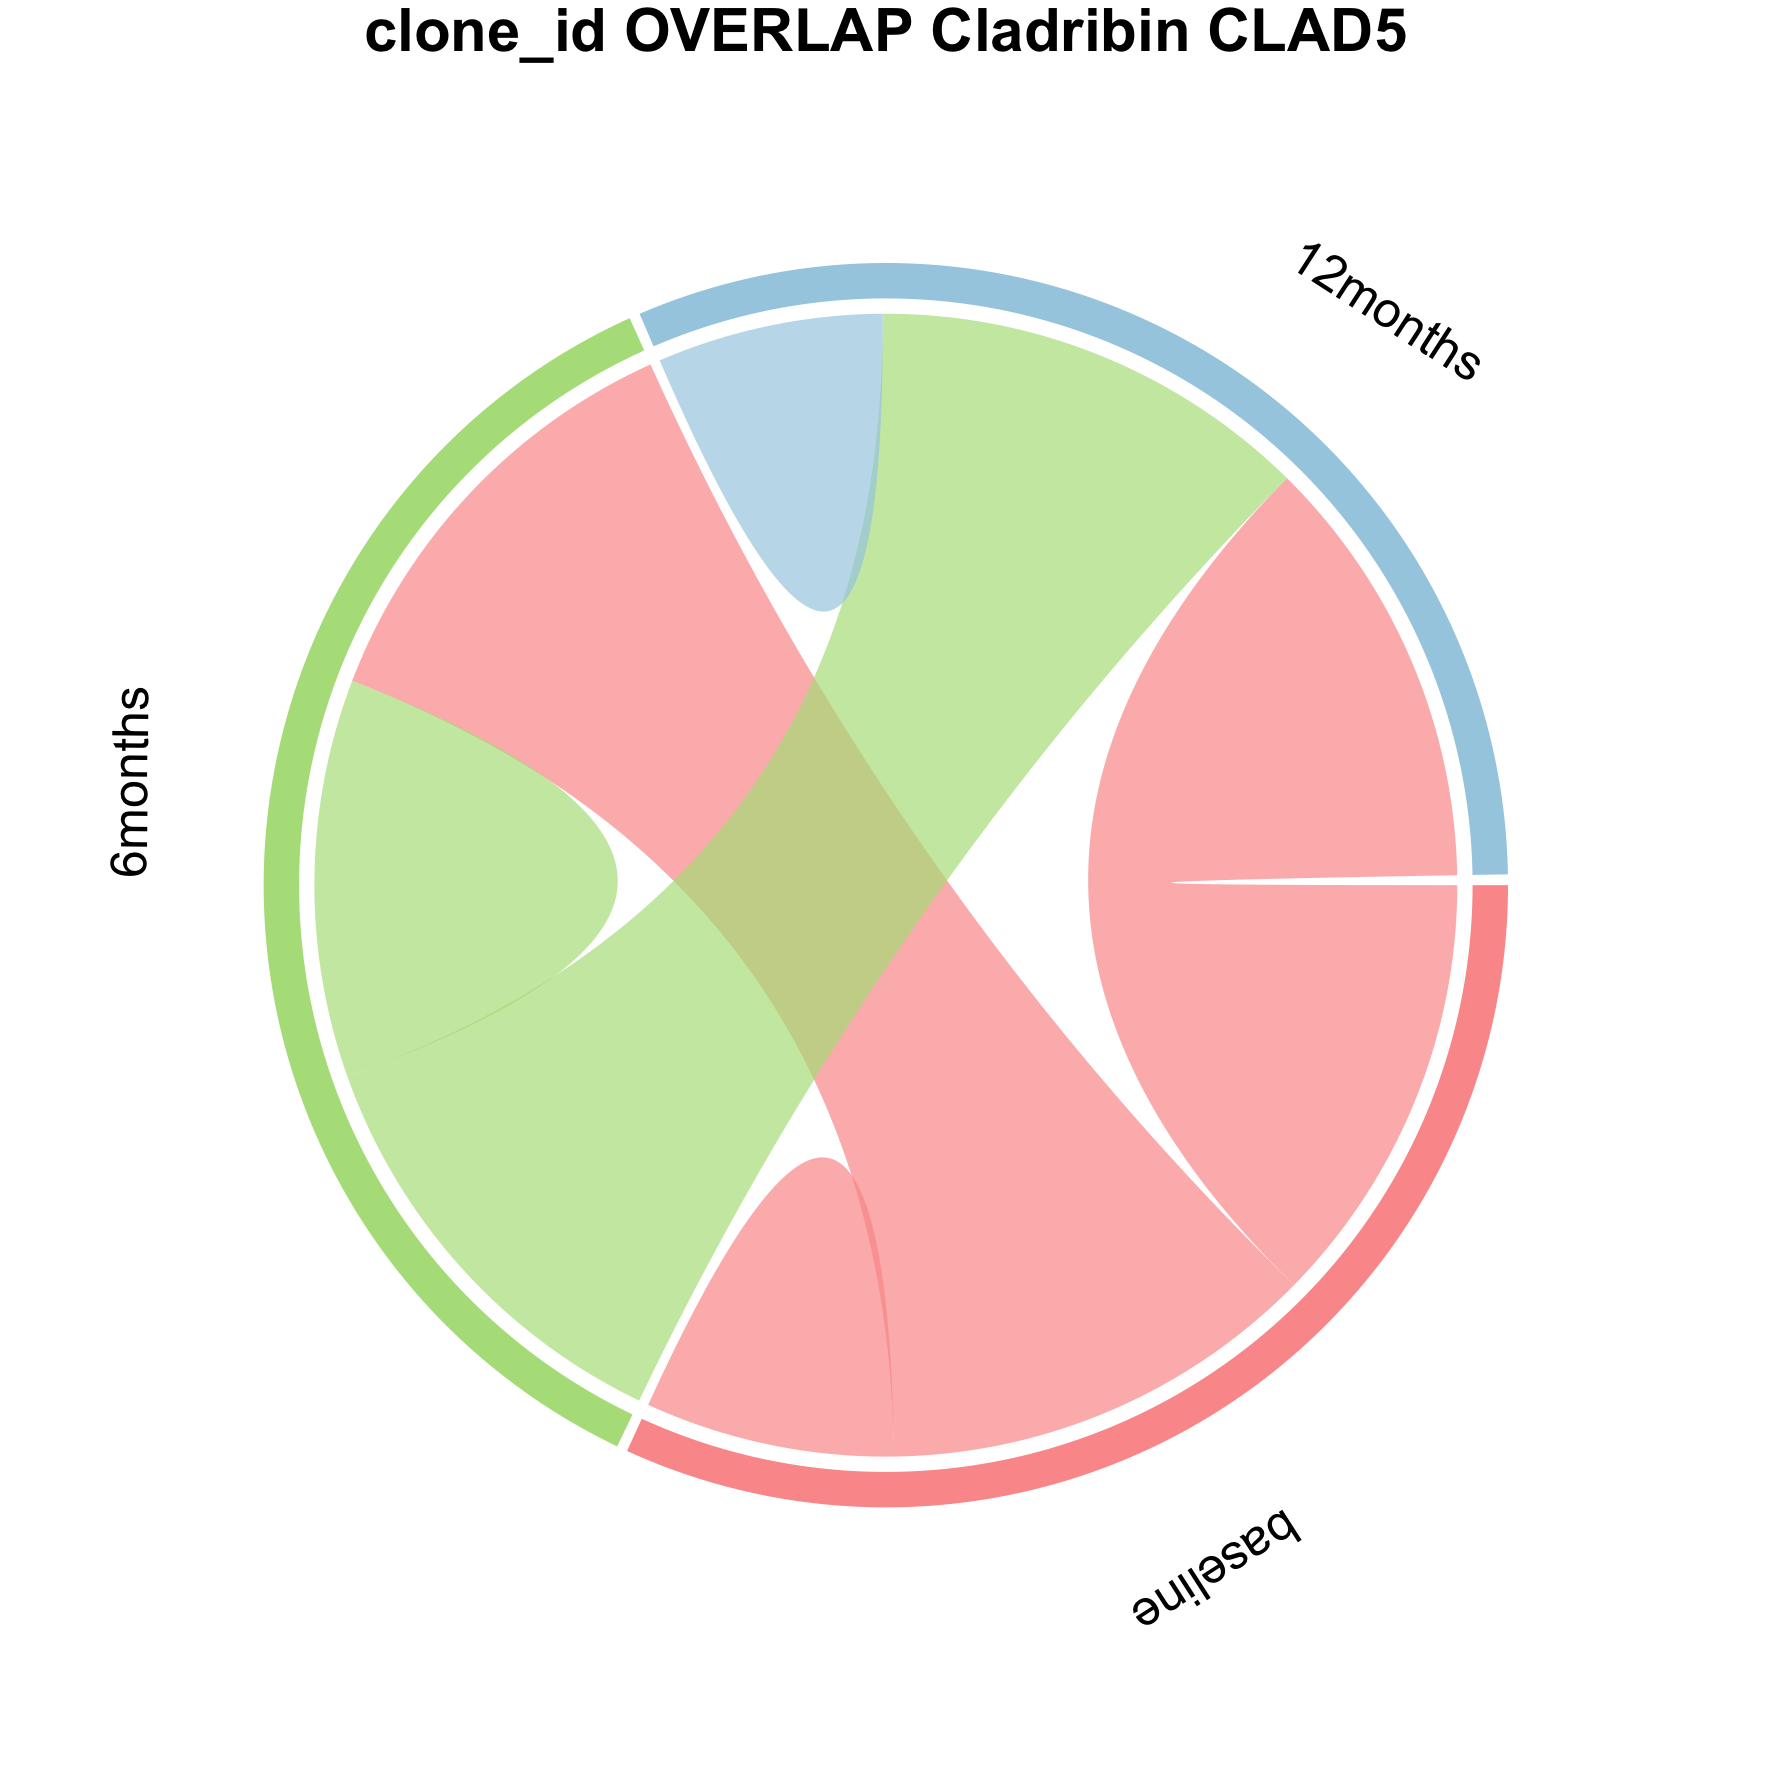

Source data for this figure (header and first rows):
from	to	value	patient
baseline	6months	9023	CLAD5
baseline	12months	8956	CLAD5
6months	12months	9053	CLAD5
12months	12months	4638	CLAD5
6months	6months	8158	CLAD5
baseline	baseline	5124	CLAD5
